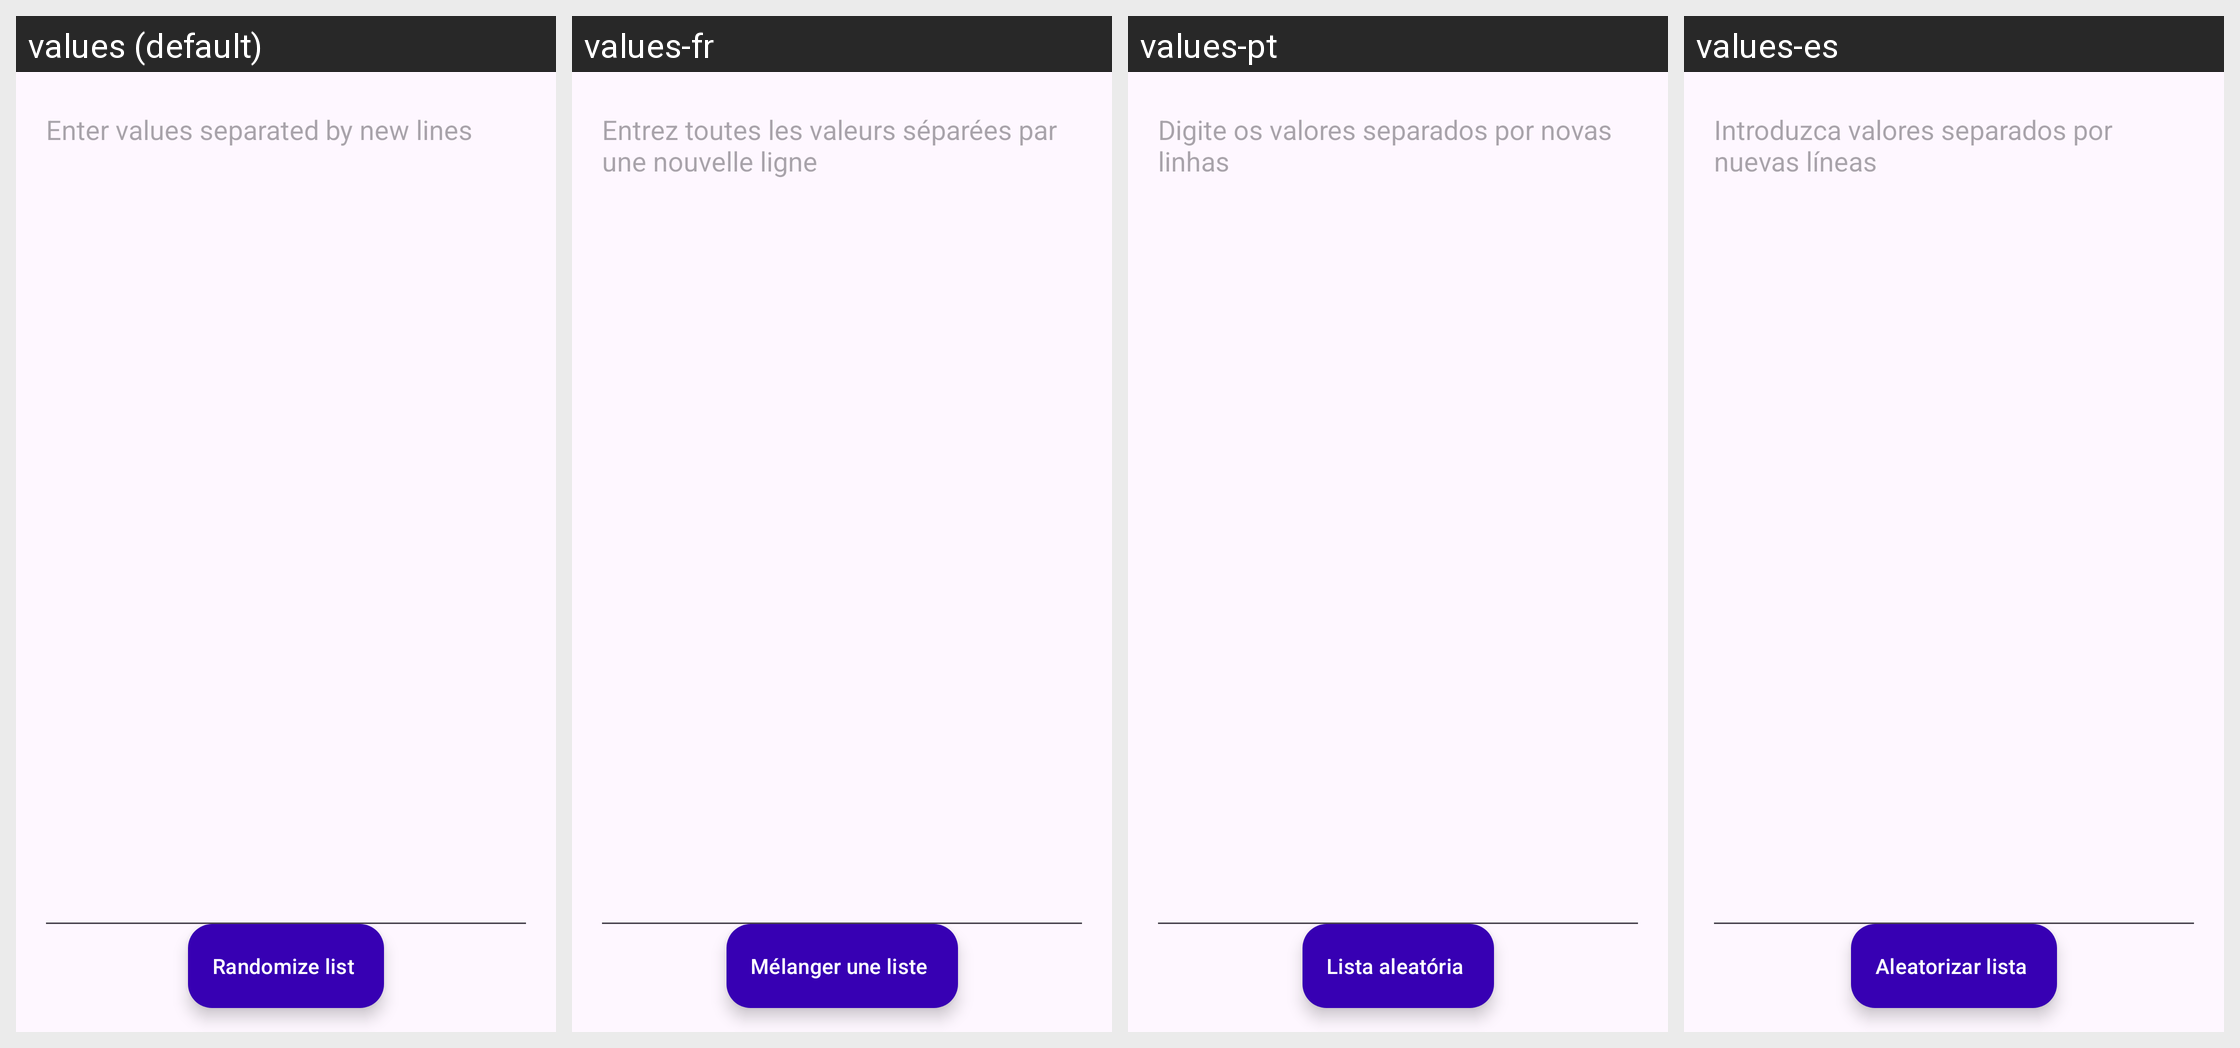

Here is an Android app screen in its default locale and in the app's own translations. Write out the translated-string differences for the strings that appear on this screen.
Android screen res/layout/fragment_random_list.xml rendered under 4 locales, left to right: values (default), values-fr, values-pt, values-es. Device: Nexus 5 (rendered at 1080×1920; each locale shown at half size, 540×960, under a caption strip naming it); theme Theme.TabletopTools.
Other locales in the repository, not shown: values-ar, values-ca, values-cs, values-da, values-de, values-el, values-eu, values-fi, values-hu, values-it, values-iw, values-ja, values-nb, values-nl, values-pl, values-pt-rBR, values-ro, values-ru, values-sv, values-tr, values-uk, values-zh-rCN.
Strings drawn on this screen, with the default value and each locale's value (text and hints the layout hard-codes, and strings that could not be matched under every locale, appear in the picture but are not listed):

random_list_hint
  values: Enter values separated by new lines
  values-fr: Entrez toutes les valeurs séparées par une nouvelle ligne
  values-pt: Digite os valores separados por novas linhas
  values-es: Introduzca valores separados por nuevas líneas

menu_random_list
  values: Randomize list
  values-fr: Mélanger une liste
  values-pt: Lista aleatória
  values-es: Aleatorizar lista
